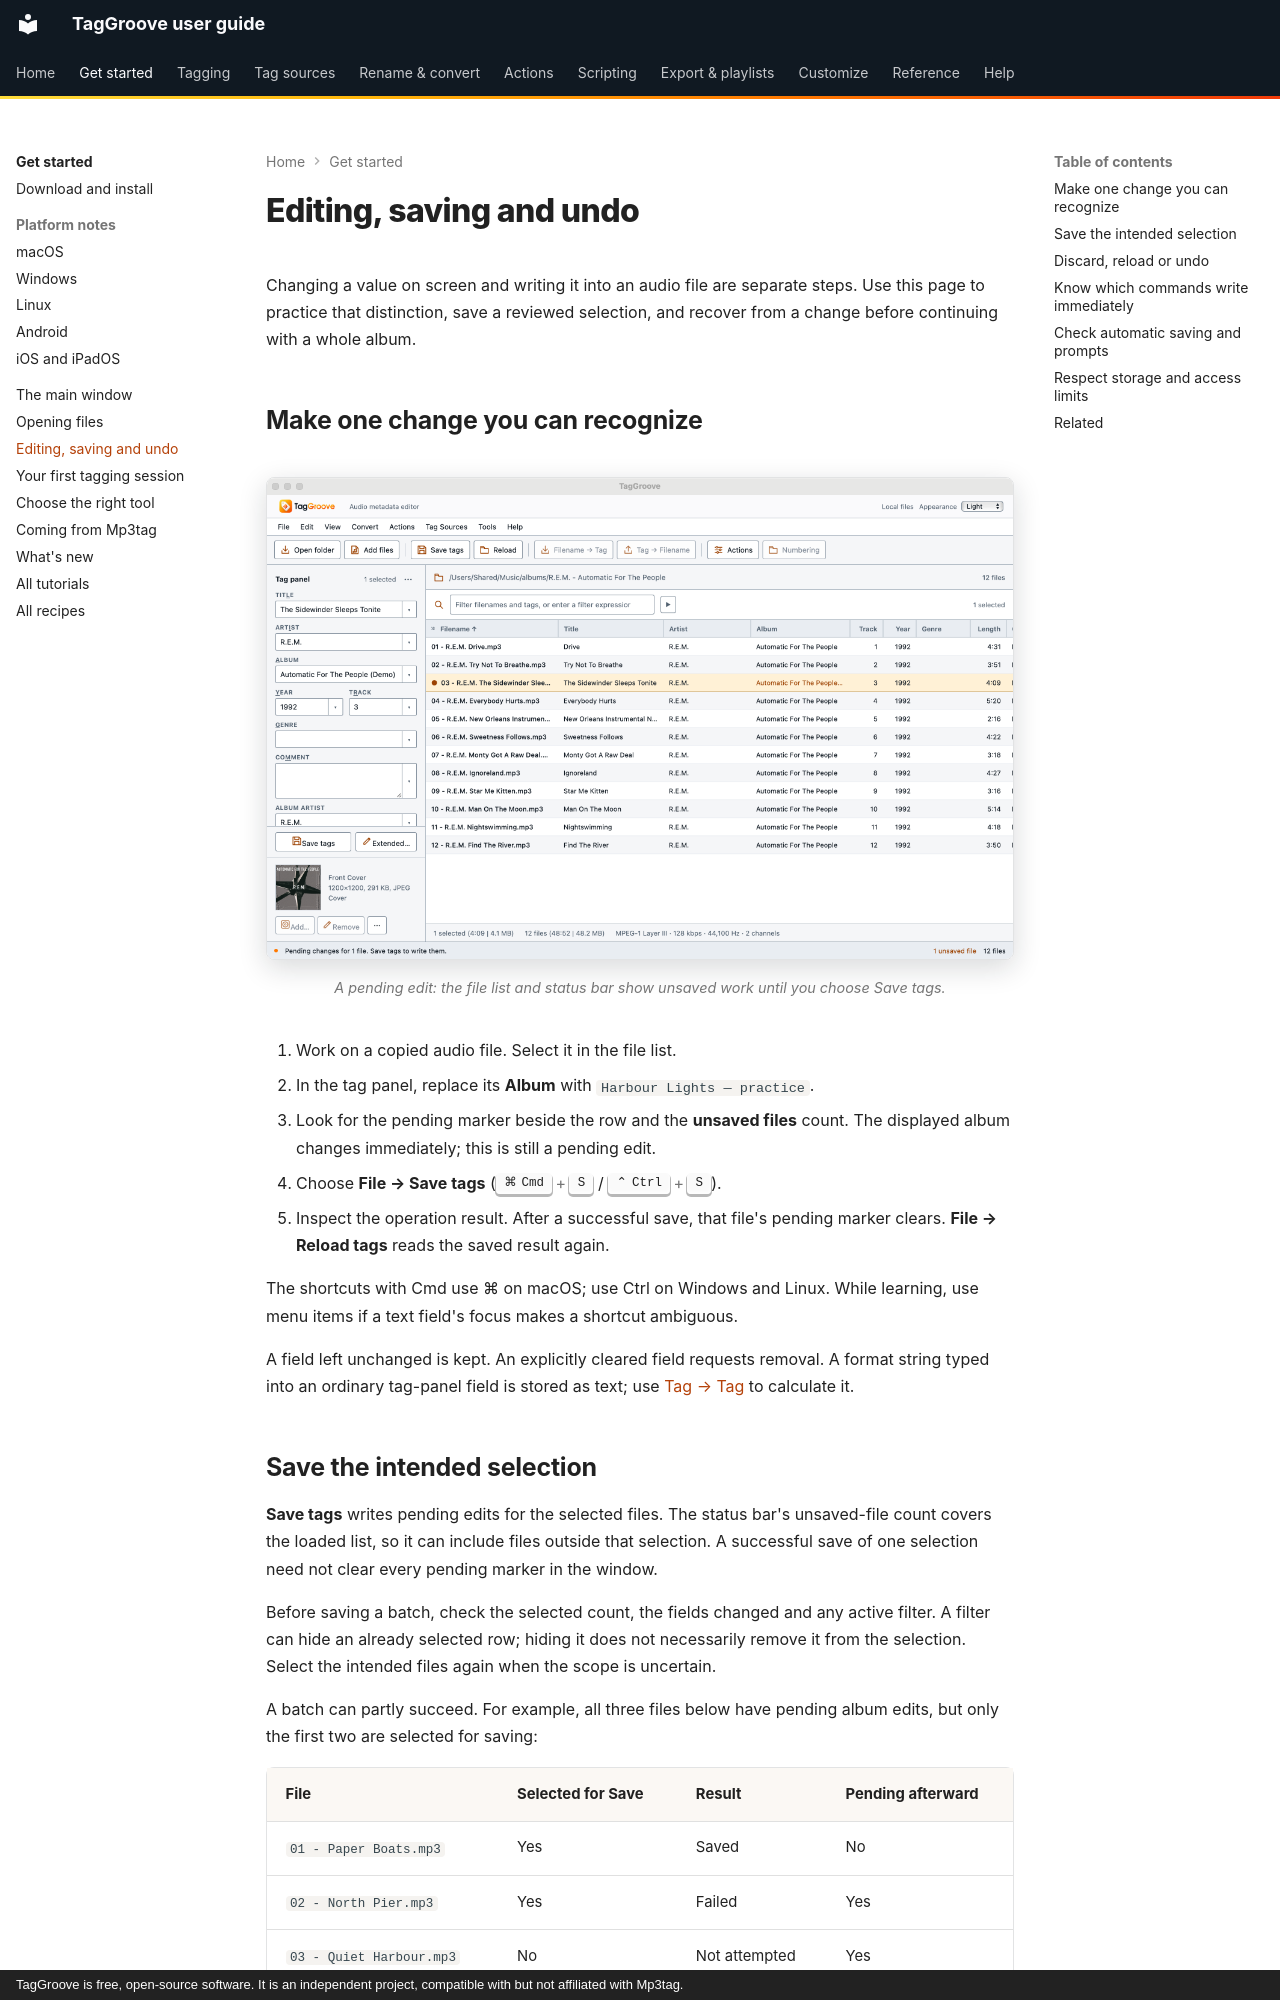

repository: johnneerdael/TagGroove · page: getting-started/editing-and-saving/index.html · generator: mkdocs · copyright: TagGroove is free, open-source software. It is an independent project, compatible with but not affiliated with Mp3tag.

# Editing, saving and undo

Changing a value on screen and writing it into an audio file are separate
steps. Use this page to practice that distinction, save a reviewed selection,
and recover from a change before continuing with a whole album.

## Make one change you can recognize

<!-- figure:tag-panel-pending -->
<figure markdown>
![The TagGroove window with the Album field edited in the tag panel: the status bar says there are pending changes for one file and the unsaved-files counter shows 1](../assets/screens/tag-panel-pending-light.png#only-light)
![The TagGroove window with the Album field edited in the tag panel: the status bar says there are pending changes for one file and the unsaved-files counter shows 1](../assets/screens/tag-panel-pending-dark.png#only-dark)
<figcaption>A pending edit: the file list and status bar show unsaved work until you choose Save tags.</figcaption>
</figure>
<!-- /figure -->

1. Work on a copied audio file. Select it in the file list.
2. In the tag panel, replace its **Album** with `Harbour Lights — practice`.
3. Look for the pending marker beside the row and the **unsaved files** count.
   The displayed album changes immediately; this is still a pending edit.
4. Choose **File → Save tags** (++cmd+s++ / ++ctrl+s++).
5. Inspect the operation result. After a successful save, that file's pending
   marker clears. **File → Reload tags** reads the saved result again.

The shortcuts with Cmd use ⌘ on macOS; use Ctrl on Windows and Linux. While
learning, use menu items if a text field's focus makes a shortcut ambiguous.

A field left unchanged is kept. An explicitly cleared field requests removal.
A format string typed into an ordinary tag-panel field is stored as text;
use [Tag → Tag](../converters/tag-to-tag.md) to calculate it.

## Save the intended selection

**Save tags** writes pending edits for the selected files. The status bar's
unsaved-file count covers the loaded list, so it can include files outside
that selection. A successful save of one selection need not clear every
pending marker in the window.

Before saving a batch, check the selected count, the fields changed and any
active filter. A filter can hide an already selected row; hiding it does not
necessarily remove it from the selection. Select the intended files again
when the scope is uncertain.

A batch can partly succeed. For example, all three files below have pending
album edits, but only the first two are selected for saving:

<!-- save-outcomes:start -->
| File | Selected for Save | Result | Pending afterward |
|---|---|---|---|
| `01 - Paper Boats.mp3` | Yes | Saved | No |
| `02 - North Pier.mp3` | Yes | Failed | Yes |
| `03 - Quiet Harbour.mp3` | No | Not attempted | Yes |
<!-- save-outcomes:end -->

A failure does not turn the successful first write into a failure too.
Read each file error, fix its cause, and retry the files that still need saving.
**Cancel** stops remaining work; it does not roll back files already written.
Unattempted edits remain pending. Do not close the application merely because
some files in the batch were saved.
